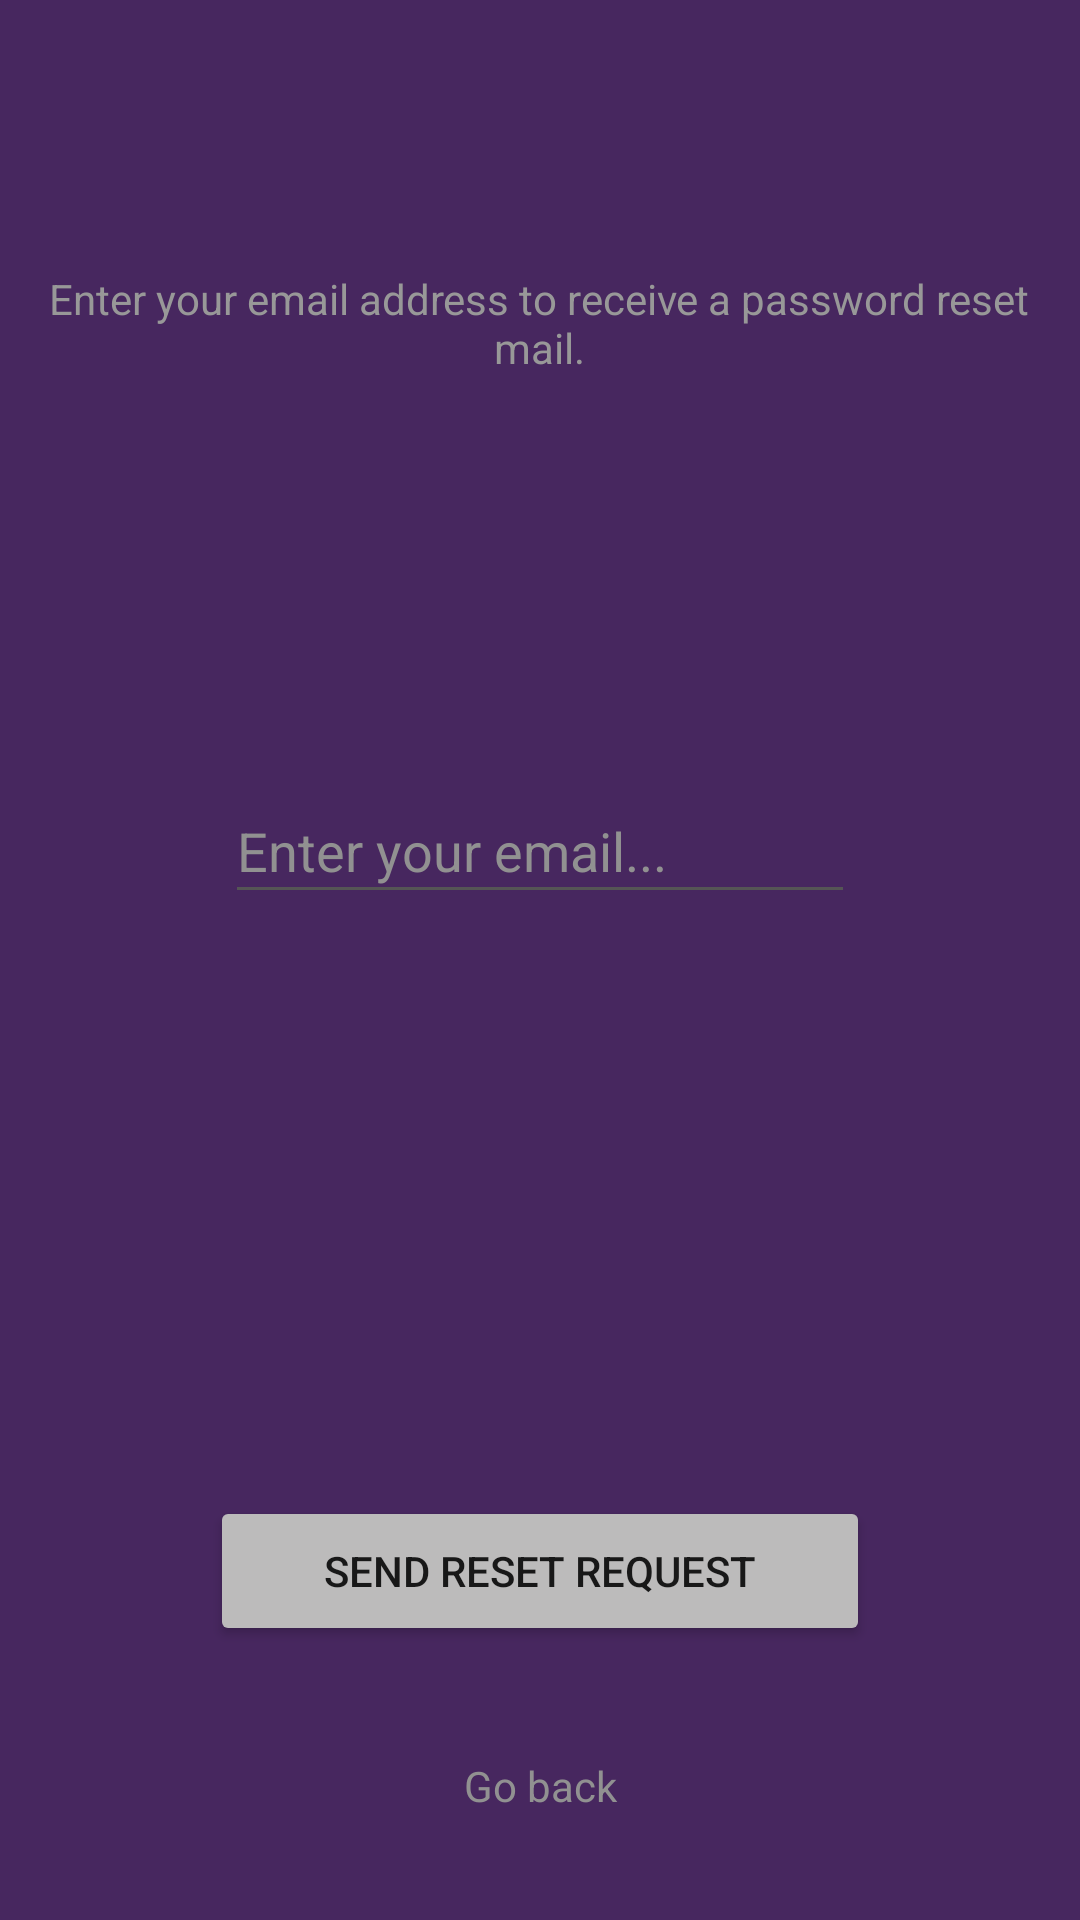

Reconstruct the res/layout file that produces this screen, plus the resources it refers to.
<!-- AndroidManifest.xml: application theme AppTheme -->
<!-- res/layout/fragment_forgot_password.xml -->
<?xml version="1.0" encoding="utf-8"?>
<FrameLayout xmlns:android="http://schemas.android.com/apk/res/android"
    xmlns:app="http://schemas.android.com/apk/res-auto"
    xmlns:tools="http://schemas.android.com/tools"
    android:layout_width="match_parent"
    android:layout_height="match_parent"
    android:background="#47275F"
    tools:context=".Fragments.ForgotPasswordFragment">

    <androidx.constraintlayout.widget.ConstraintLayout
        android:layout_width="match_parent"
        android:layout_height="match_parent">

        <Button
            android:id="@+id/resetPasswordBtn"
            android:layout_width="220dp"
            android:layout_height="50dp"
            android:layout_marginBottom="37dp"
            android:backgroundTint="#BCBBBB"
            android:text="Send reset request"
            app:layout_constraintBottom_toTopOf="@+id/RPtoLoginTxt"
            app:layout_constraintEnd_toEndOf="parent"
            app:layout_constraintStart_toStartOf="parent"
            app:layout_constraintTop_toBottomOf="@+id/emailEtRP" />

        <EditText
            android:id="@+id/emailEtRP"
            android:layout_width="210dp"
            android:layout_height="45dp"
            android:layout_marginTop="307dp"
            android:layout_marginBottom="194dp"
            android:backgroundTint="#555555"
            android:ems="10"
            android:hint="Enter your email..."
            android:inputType="textEmailAddress"
            android:textColor="#BBBABA"
            android:textColorHint="#919191"
            app:layout_constraintBottom_toTopOf="@+id/resetPasswordBtn"
            app:layout_constraintEnd_toEndOf="parent"
            app:layout_constraintStart_toStartOf="parent"
            app:layout_constraintTop_toTopOf="parent"
            tools:ignore="TouchTargetSizeCheck" />

        <TextView
            android:id="@+id/textView4"
            android:layout_width="217dp"
            android:layout_height="40dp"
            android:layout_marginTop="80dp"
            android:layout_marginBottom="20dp"
            android:text="Reset Password"
            android:textAlignment="center"
            android:textAllCaps="false"
            android:textColor="#BCBBBB"
            android:textSize="30dp"
            app:layout_constraintBottom_toTopOf="@+id/textView2"
            app:layout_constraintEnd_toEndOf="parent"
            app:layout_constraintStart_toStartOf="parent"
            app:layout_constraintTop_toTopOf="parent" />

        <TextView
            android:id="@+id/textView2"
            android:layout_width="346dp"
            android:layout_height="40dp"
            android:layout_marginStart="32dp"
            android:layout_marginEnd="33dp"
            android:layout_marginBottom="420dp"
            android:text="Enter your email address to receive a password reset mail."
            android:textAlignment="center"
            android:textColor="#989898"
            app:layout_constraintBottom_toBottomOf="parent"
            app:layout_constraintEnd_toEndOf="parent"
            app:layout_constraintStart_toStartOf="parent"
            app:layout_constraintTop_toTopOf="parent" />

        <TextView
            android:id="@+id/RPtoLoginTxt"
            android:layout_width="91dp"
            android:layout_height="21dp"
            android:layout_marginBottom="81dp"
            android:text="Go back"
            android:textAlignment="center"
            android:textColor="#919191"
            app:layout_constraintBottom_toBottomOf="parent"
            app:layout_constraintEnd_toEndOf="parent"
            app:layout_constraintStart_toStartOf="parent"
            app:layout_constraintTop_toBottomOf="@+id/resetPasswordBtn" />
    </androidx.constraintlayout.widget.ConstraintLayout>
</FrameLayout>
<!-- resources referenced by this layout -->
<resources>
  <style name="AppTheme" parent="Theme.AppCompat.Light.NoActionBar">
      </style>
</resources>
